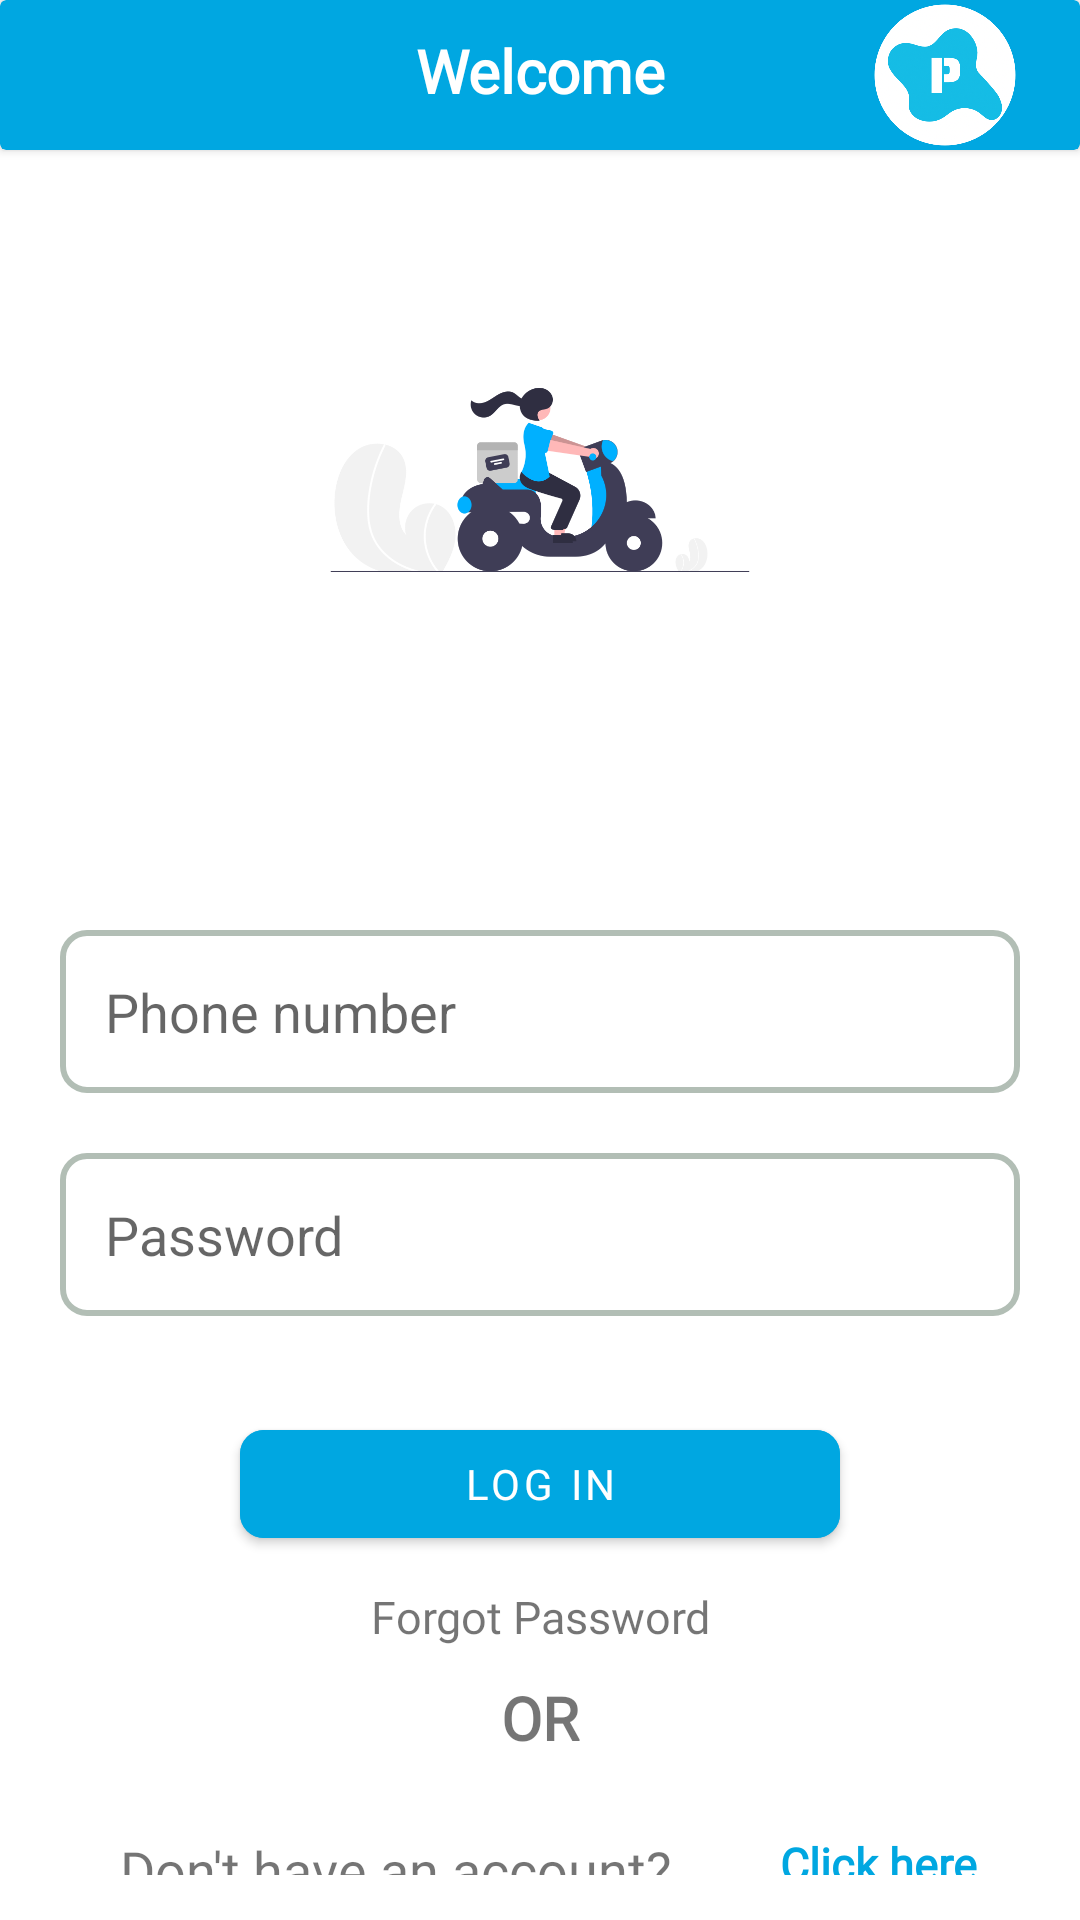

Produce the Android XML layout that renders to this screen, including the resource entries it uses.
<!-- AndroidManifest.xml: application theme Theme.Dispatch -->
<!-- res/layout/activity_login.xml -->
<?xml version="1.0" encoding="utf-8"?>
<RelativeLayout xmlns:android="http://schemas.android.com/apk/res/android"
    xmlns:app="http://schemas.android.com/apk/res-auto"
    xmlns:tools="http://schemas.android.com/tools"
    android:layout_width="match_parent"
    android:layout_height="match_parent"
    android:orientation="vertical"
    tools:context=".Login">

    <androidx.cardview.widget.CardView
        android:id="@+id/card"
        android:layout_width="match_parent"
        android:layout_height="wrap_content"
        android:backgroundTint="@color/primary2">

        <RelativeLayout
            android:layout_width="match_parent"
            android:layout_height="wrap_content"
            android:orientation="horizontal">

            <TextView
                android:id="@+id/Text"
                android:layout_width="match_parent"
                android:layout_height="wrap_content"
                android:gravity="center_horizontal"
                android:text="Welcome"
                android:fontFamily="@font/montserrat_black"
                android:textColor="@color/white"
                android:padding="10dp"
                android:textSize="20sp"
                android:textStyle="bold" />

            <ImageView
                android:id="@+id/back"
                android:layout_width="50dp"
                android:layout_height="50dp"
                android:layout_alignParentEnd="true"
                android:layout_centerInParent="true"
                android:layout_marginEnd="20dp"
                android:src="@drawable/icon" />

        </RelativeLayout>
    </androidx.cardview.widget.CardView>

    <RelativeLayout
        android:id="@+id/image"
        android:layout_below="@id/card"
        android:layout_width="match_parent"
        android:layout_height="wrap_content"
        android:layout_centerHorizontal="true"
        android:orientation="vertical">

        <ImageView
            android:layout_marginTop="10dp"
            android:padding="10dp"
            android:layout_width="200dp"
            android:layout_height="200dp"
            android:layout_centerHorizontal="true"
            android:src="@drawable/undraw"/>
    </RelativeLayout>

    <LinearLayout
        android:layout_below="@id/image"
        android:layout_alignParentBottom="true"
        android:layout_width="match_parent"
        android:layout_height="wrap_content"
        android:orientation="vertical">

        <EditText
            android:id="@+id/phone"
            android:layout_below="@id/card"
            android:layout_marginTop="50dp"
            android:layout_marginHorizontal="20dp"
            android:background="@drawable/border_grey"
            android:padding="15sp"
            android:layout_width="match_parent"
            android:layout_height="wrap_content"
            android:ems="10"
            android:hint="Phone number"
            android:inputType="phone"/>

        <EditText
            android:id="@+id/password"
            android:layout_below="@id/phone"
            android:layout_marginTop="20dp"
            android:layout_marginHorizontal="20dp"
            android:background="@drawable/border_grey"
            android:padding="15sp"
            android:layout_width="match_parent"
            android:layout_height="wrap_content"
            android:ems="10"
            android:hint="Password"
            android:inputType="textPassword"/>

        <com.google.android.material.button.MaterialButton
            android:id="@+id/button"
            android:layout_below="@id/password"
            android:layout_width="match_parent"
            android:layout_height="wrap_content"
            android:gravity="center"
            android:layout_marginHorizontal="80sp"
            android:layout_marginTop="32dp"
            android:backgroundTint="@color/primary2"
            android:text="LOG IN"
            android:fontFamily="@font/montserrat_black"
            android:textColor="@color/white"
            app:cornerRadius="8sp"/>
        <ProgressBar
            android:id="@+id/progressBar"
            android:layout_below="@id/password"
            style="?android:attr/progressBarStyle"
            android:layout_width="match_parent"
            android:layout_height="wrap_content"
            tools:layout_editor_absoluteX="188dp"
            tools:layout_editor_absoluteY="571dp"
            android:layout_marginTop="32dp"
            android:layout_gravity="center"
            android:visibility="gone"
            android:indeterminate="true"
            android:indeterminateTintMode="src_atop"
            android:indeterminateTint="@color/primary2"
            tools:ignore="MissingConstraints" />


        <TextView
            android:id="@+id/forgot"
            android:layout_below="@id/button"
            android:layout_width="match_parent"
            android:layout_height="wrap_content"
            android:gravity="center_horizontal"
            android:layout_marginHorizontal="100sp"
            android:layout_marginTop="10dp"
            android:fontFamily="@font/nunito_sans_semibold"
            android:text="Forgot Password"
            android:textSize="15sp"/>

        <TextView
            android:id="@+id/or"
            android:layout_below="@id/forgot"
            android:layout_width="match_parent"
            android:layout_height="wrap_content"
            android:gravity="center_horizontal"
            android:layout_marginHorizontal="100sp"
            android:layout_marginTop="10dp"
            android:fontFamily="@font/montserrat_black"
            android:text="OR"
            android:textSize="20sp"
            android:textStyle="bold"/>

        <RelativeLayout
            android:layout_below="@id/or"
            android:layout_marginTop="10dp"
            android:layout_width="match_parent"
            android:layout_height="wrap_content"
            android:orientation="horizontal">

            <TextView
                android:id="@+id/textView6"
                android:layout_width="wrap_content"
                android:layout_height="wrap_content"
                android:layout_marginLeft="30dp"
                android:layout_marginTop="10dp"
                android:padding="10dp"
                android:layout_centerVertical="true"
                android:fontFamily="@font/nunito_sans_semibold"
                android:text="Don't have an account?"
                android:textSize="18sp" />

            <TextView
                android:id="@+id/Click"
                android:layout_width="wrap_content"
                android:layout_height="wrap_content"
                android:layout_marginTop="10sp"
                android:layout_marginLeft="250dp"
                android:onClick="Click"
                android:padding="10dp"
                android:text="Click here"
                android:layout_centerVertical="true"
                android:fontFamily="@font/montserrat_black"
                android:textColor="@color/primary2"
                android:textSize="15sp"
                android:textStyle="bold" />

        </RelativeLayout>

    </LinearLayout>



</RelativeLayout>
<!-- resources referenced by this layout -->
<resources>
  <color name="primary2">#00A7E1</color>
  <color name="white">#FFFFFFFF</color>
  <!-- drawable border_grey (drawable-v24) -->
  <?xml version="1.0" encoding="utf-8"?>
  <shape xmlns:android="http://schemas.android.com/apk/res/android"
      android:shape="rectangle">
      <corners android:radius="8dp"/>
      <stroke android:color="#B2BEB5" android:width="2sp"/>
      <padding android:bottom="2dp" android:top="2dp"/>
      <solid android:color="#FFFFFF"/>
  
  </shape>
  <!-- drawable icon: png bitmap (drawable, 73227 bytes) -->
  <!-- drawable undraw: png bitmap (drawable, 30497 bytes) -->
  <style name="Theme.Dispatch" parent="Theme.MaterialComponents.DayNight.NoActionBar">
          
          <item name="colorPrimary">@color/purple_500</item>
          <item name="colorPrimaryVariant">@color/primary2</item>
          <item name="colorOnPrimary">@color/white</item>
          
          <item name="colorSecondary">@color/teal_200</item>
          <item name="colorSecondaryVariant">@color/teal_700</item>
          <item name="colorOnSecondary">@color/black</item>
          
          <item name="android:statusBarColor">?attr/colorPrimaryVariant</item>
          
          <item name="drawerArrowStyle">@style/DrawerIconStyle</item>
      </style>
  <color name="purple_500">#FF6200EE</color>
  <color name="teal_200">#FF03DAC5</color>
  <color name="teal_700">#FF018786</color>
  <color name="black">#FF000000</color>
  <style name="DrawerIconStyle" parent="Widget.AppCompat.DrawerArrowToggle">
          <item name="color">@android:color/white</item>
      </style>
</resources>
